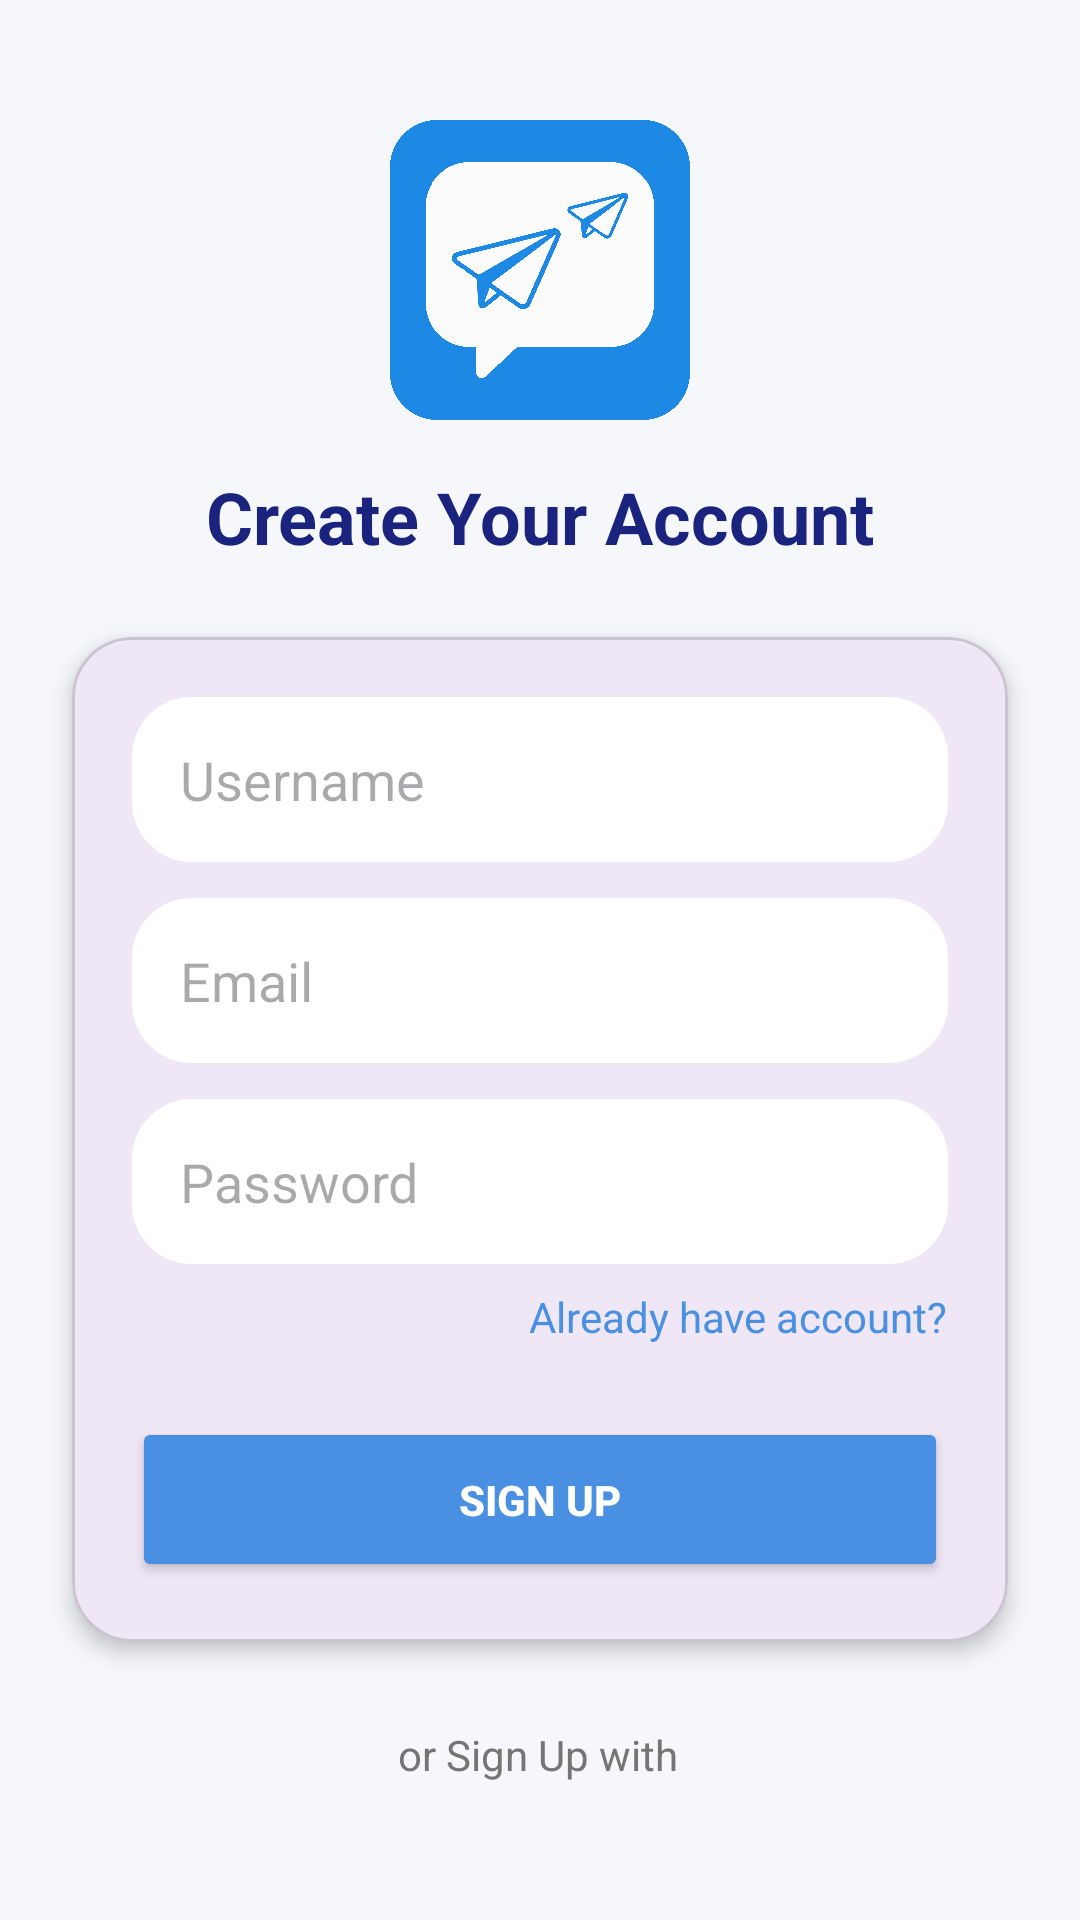

The Android layout XML behind this screen, and the referenced resources:
<!-- AndroidManifest.xml: application theme Theme.ConnectifyChattingApp -->
<!-- res/layout/activity_sign_up.xml -->
<?xml version="1.0" encoding="utf-8"?>
<androidx.constraintlayout.widget.ConstraintLayout
    xmlns:android="http://schemas.android.com/apk/res/android"
    xmlns:app="http://schemas.android.com/apk/res-auto"
    xmlns:tools="http://schemas.android.com/tools"
    android:layout_width="match_parent"
    android:layout_height="match_parent"
    android:background="#F5F7FA"
    tools:context=".SignUpActivity">

    <ImageView
        android:id="@+id/imageView"
        android:layout_width="150dp"
        android:layout_height="100dp"
        android:layout_marginTop="40dp"
        app:layout_constraintEnd_toEndOf="parent"
        app:layout_constraintStart_toStartOf="parent"
        app:layout_constraintTop_toTopOf="parent"
        app:srcCompat="@drawable/logo1" />

    <TextView
        android:id="@+id/headerText"
        android:layout_width="wrap_content"
        android:layout_height="wrap_content"
        android:layout_marginTop="16dp"
        android:text="Create Your Account"
        android:textColor="#1A237E"
        android:textSize="24sp"
        android:textStyle="bold"
        app:layout_constraintEnd_toEndOf="parent"
        app:layout_constraintStart_toStartOf="parent"
        app:layout_constraintTop_toBottomOf="@+id/imageView" />

    <com.google.android.material.card.MaterialCardView
        android:id="@+id/formCard"
        android:layout_width="0dp"
        android:layout_height="wrap_content"
        android:layout_marginHorizontal="24dp"
        android:layout_marginTop="24dp"
        app:cardCornerRadius="20dp"
        app:cardElevation="4dp"
        app:layout_constraintEnd_toEndOf="parent"
        app:layout_constraintStart_toStartOf="parent"
        app:layout_constraintTop_toBottomOf="@id/headerText">

        <LinearLayout
            android:layout_width="match_parent"
            android:layout_height="wrap_content"
            android:orientation="vertical"
            android:padding="20dp">

            <EditText
                android:id="@+id/userName"
                android:layout_width="match_parent"
                android:layout_height="55dp"
                android:background="@drawable/edit_text_style"
                android:hint="Username"
                android:inputType="text"
                android:paddingHorizontal="16dp"
                android:layout_marginBottom="12dp"/>

            <EditText
                android:id="@+id/userEmail"
                android:layout_width="match_parent"
                android:layout_height="55dp"
                android:background="@drawable/edit_text_style"
                android:hint="Email"
                android:inputType="textEmailAddress"
                android:paddingHorizontal="16dp"
                android:layout_marginBottom="12dp"/>

            <EditText
                android:id="@+id/userPassword"
                android:layout_width="match_parent"
                android:layout_height="55dp"
                android:background="@drawable/edit_text_style"
                android:hint="Password"
                android:inputType="textPassword"
                android:paddingHorizontal="16dp" />

            <TextView
                android:id="@+id/ClickSignIn"
                android:layout_width="wrap_content"
                android:layout_height="wrap_content"
                android:layout_gravity="end"
                android:layout_marginTop="8dp"
                android:text="Already have account?"
                android:textColor="#4A90E2"
                android:textSize="14sp" />

            <Button
                android:id="@+id/btnSignUp"
                android:layout_width="match_parent"
                android:layout_height="55dp"
                android:layout_marginTop="24dp"
                android:backgroundTint="#4A90E2"
                android:text="SIGN UP"
                android:textColor="@color/white"
                android:textStyle="bold"
                app:cornerRadius="12dp" />
        </LinearLayout>
    </com.google.android.material.card.MaterialCardView>

    <TextView
        android:id="@+id/orText"
        android:layout_width="wrap_content"
        android:layout_height="wrap_content"
        android:layout_marginTop="28dp"
        android:text="or Sign Up with"
        android:textColor="#757575"
        app:layout_constraintEnd_toEndOf="parent"
        app:layout_constraintHorizontal_bias="0.498"
        app:layout_constraintStart_toStartOf="parent"
        app:layout_constraintTop_toBottomOf="@+id/formCard" />

    <LinearLayout
        android:layout_width="wrap_content"
        android:layout_height="wrap_content"
        android:layout_marginHorizontal="24dp"
        android:layout_marginTop="20dp"
        android:orientation="horizontal"
        app:layout_constraintEnd_toEndOf="parent"
        app:layout_constraintHorizontal_bias="0.5"
        app:layout_constraintStart_toStartOf="parent"
        app:layout_constraintTop_toBottomOf="@id/orText">


    <Button
        android:id="@+id/btnGoogle"
        style="@style/Widget.MaterialComponents.Button.OutlinedButton"
        android:layout_width="162dp"
        android:layout_height="64dp"
        android:layout_weight="1"
        android:text="Google"
        android:textColor="#444444"
        android:textSize="18dp"
        app:icon="@drawable/google_logo_svg"
        app:iconTint="@null"
        app:layout_constraintEnd_toEndOf="parent"
        app:layout_constraintHorizontal_bias="0.5"
        app:layout_constraintStart_toStartOf="parent"
        app:strokeColor="#DDDDDD"
        tools:layout_editor_absoluteY="612dp" />
    </LinearLayout>

</androidx.constraintlayout.widget.ConstraintLayout>
<!-- resources referenced by this layout -->
<resources>
  <color name="white">#FFFFFFFF</color>
  <!-- drawable edit_text_style (drawable) -->
  <?xml version="1.0" encoding="utf-8"?>
  <shape xmlns:android="http://schemas.android.com/apk/res/android">
    <solid
        android:color="@color/white"
        />
      <corners
          android:radius="20dp"
          />
      <stroke
          android:color="@color/black"/>
  </shape>
  <!-- drawable google_logo_svg: vector/xml drawable (drawable, 9861 chars, omitted) -->
  <!-- drawable logo1: png bitmap (drawable, 84797 bytes) -->
  <style name="Theme.ConnectifyChattingApp" parent="Base.Theme.ConnectifyChattingApp" />
  <color name="black">#FF000000</color>
  <style name="Base.Theme.ConnectifyChattingApp" parent="Theme.Material3.DayNight.NoActionBar">
          <item name="android:statusBarColor">@android:color/black</item>
          <item name="android:windowLightStatusBar">false</item>
          
          
      </style>
</resources>
